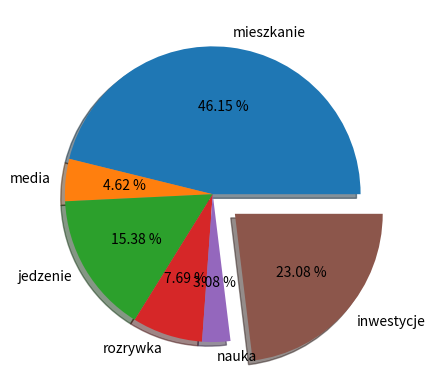

This figure's Python source:
import matplotlib.pyplot as plt

expenses = ["mieszkanie", "media", "jedzenie", "rozrywka", "nauka", "inwestycje"]
values = [3000, 300, 1000, 500, 200, 1500]

explode = [0 for i in expenses]
explode[expenses.index('inwestycje')] = 0.2

plt.pie(values, labels=expenses,
        explode=explode,   # wyróznienie elementu
        autopct="%.2f %%",   # wartości procentowe
        shadow=True)    #cień do wykresu
plt.show()

